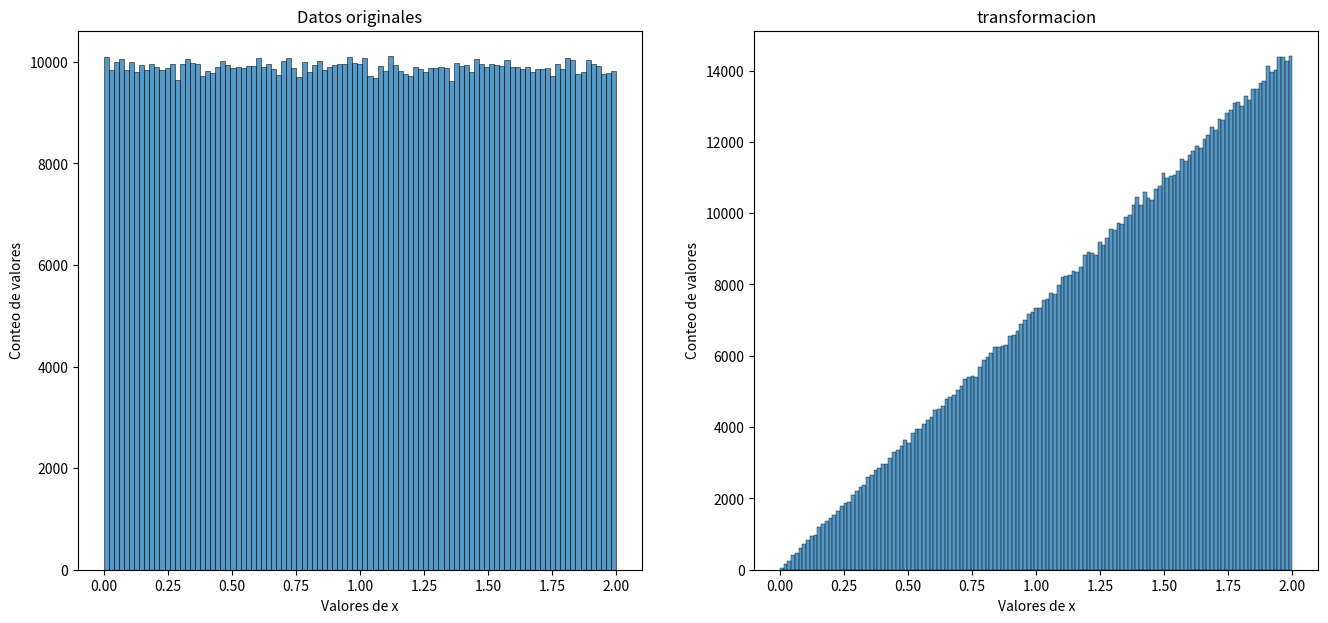

The matplotlib source for this figure:
# Transformacion de datos
# Created by: Rodrigo Salazar

# ------------- Librerias a utilizar -------------
import numpy as np
import seaborn as sns
import matplotlib.pyplot as plt

# Obtenemos los datos de una distribución uniforme
datos = np.random.uniform(low=0, high=2, size=1000000)

# Creamos una lista donde se almacenan los datos
g = np.zeros_like(datos)

# Comenzamos a recorrer los datos
for i, dato in enumerate(datos):
    if 0 <= dato <= 2:
        g[i] = np.sqrt(2 * dato)
    else:
        g[i] = 0

# Graficamos los datos transformados y los originales
fig, (ax, ax2) = plt.subplots(ncols=2, figsize=(16, 7))
sns.histplot(datos, ax=ax)
ax.set_title("Datos originales")
ax.set_xlabel("Valores de x")
ax.set_ylabel("Conteo de valores")

# Grafico de la transformación
sns.histplot(g, ax=ax2)
ax2.set_title("transformacion")
ax2.set_xlabel("Valores de x")
ax2.set_ylabel("Conteo de valores")
plt.show()
